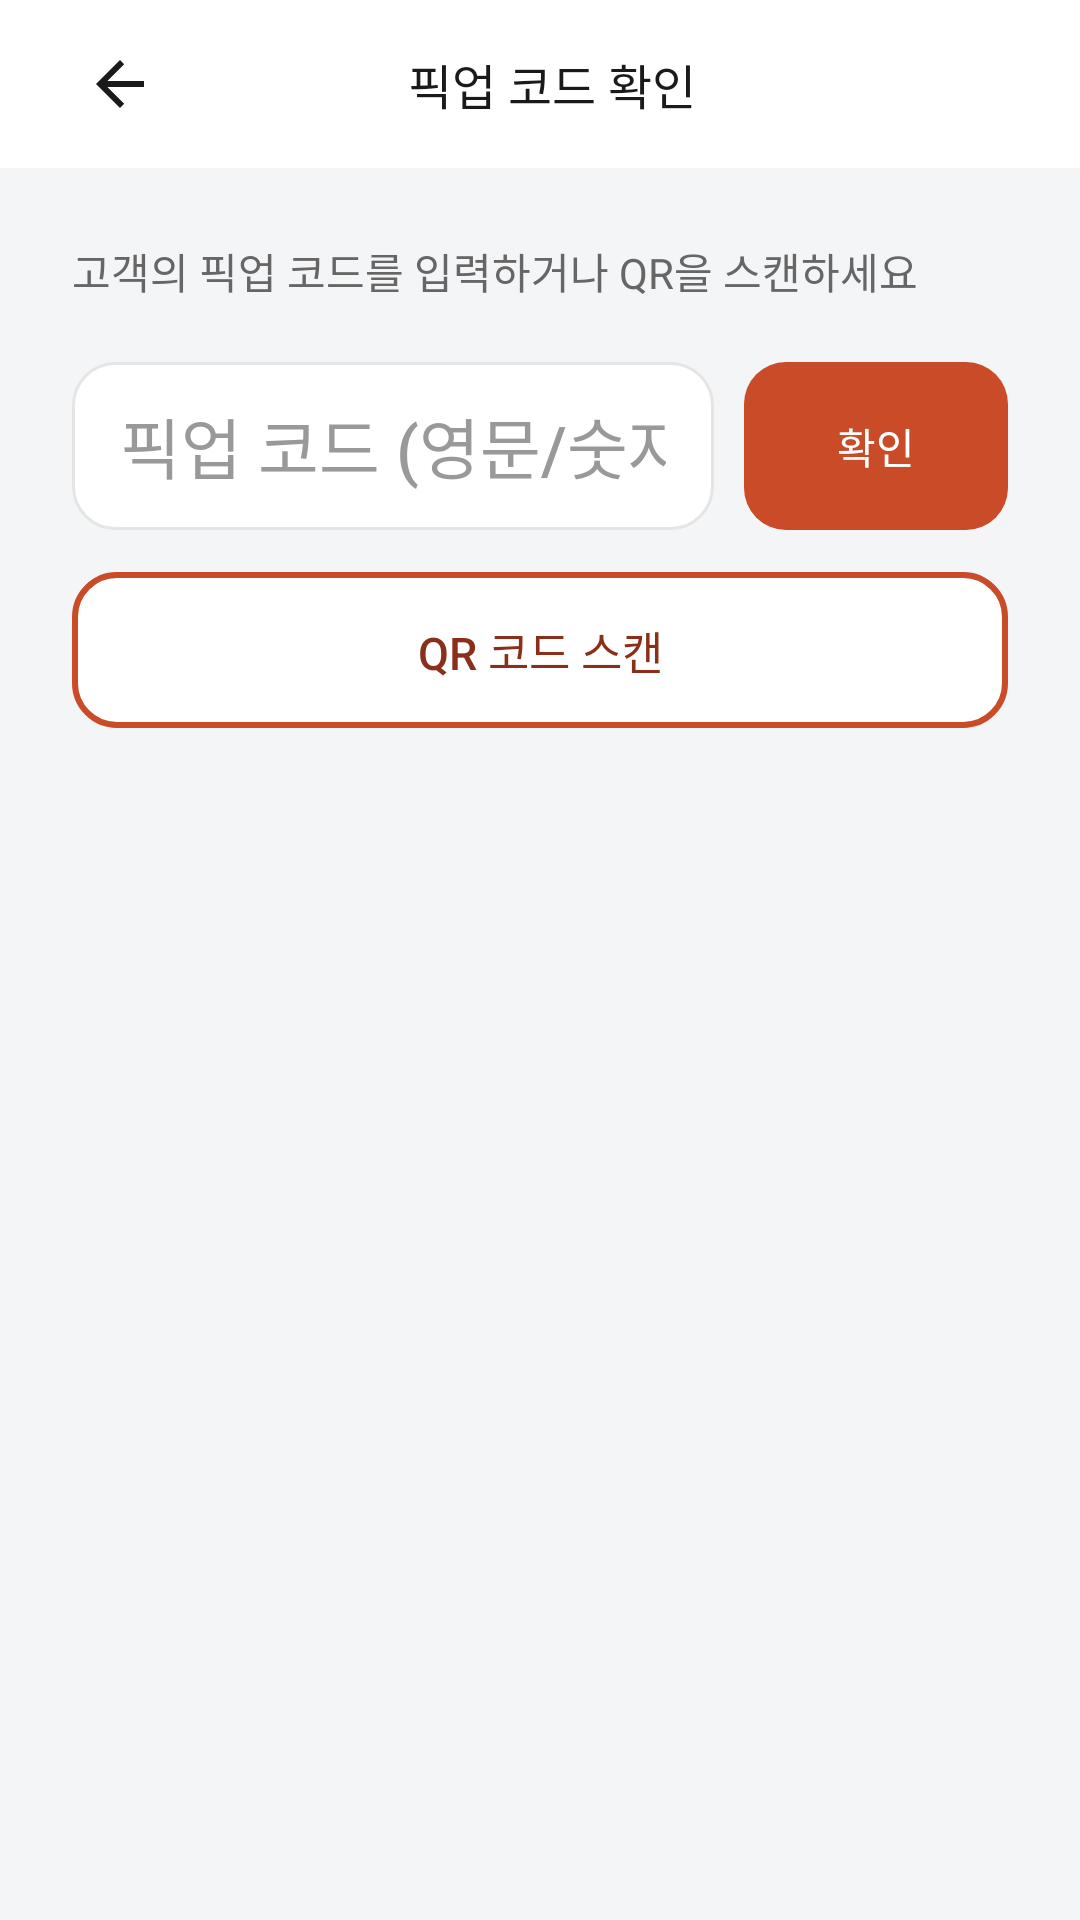

Write the Android layout XML for this screen, with the resource values it uses.
<!-- AndroidManifest.xml: application theme Theme.Deuktemsiru_seller -->
<!-- res/layout/activity_pickup_verify.xml -->
<?xml version="1.0" encoding="utf-8"?>
<ScrollView
    xmlns:android="http://schemas.android.com/apk/res/android"
    xmlns:app="http://schemas.android.com/apk/res-auto"
    android:layout_width="match_parent"
    android:layout_height="match_parent"
    android:background="@color/surface"
    android:fillViewport="true">

    <LinearLayout
        android:layout_width="match_parent"
        android:layout_height="wrap_content"
        android:orientation="vertical">

        
        <LinearLayout
            android:layout_width="match_parent"
            android:layout_height="56dp"
            android:orientation="horizontal"
            android:gravity="center_vertical"
            android:paddingHorizontal="16dp"
            android:background="@color/white">

            <ImageButton
                android:id="@+id/btn_back"
                android:layout_width="48dp"
                android:layout_height="48dp"
                android:src="@drawable/abc_ic_ab_back_material"
                app:tint="@color/text"
                android:background="?attr/selectableItemBackgroundBorderless"
                android:padding="12dp"
                android:scaleType="fitCenter"
                android:contentDescription="뒤로가기" />

            <TextView
                android:layout_width="0dp"
                android:layout_height="wrap_content"
                android:layout_weight="1"
                android:gravity="center"
                android:text="픽업 코드 확인"
                android:textSize="16sp"
                android:textColor="@color/text"
                android:fontFamily="sans-serif-medium" />

            <View
                android:layout_width="40dp"
                android:layout_height="40dp" />

        </LinearLayout>

        
        <LinearLayout
            android:layout_width="match_parent"
            android:layout_height="wrap_content"
            android:orientation="vertical"
            android:padding="24dp">

            <TextView
                android:layout_width="wrap_content"
                android:layout_height="wrap_content"
                android:text="고객의 픽업 코드를 입력하거나 QR을 스캔하세요"
                android:textSize="14sp"
                android:textColor="@color/text_sub"
                android:layout_marginBottom="20dp" />

            
            <LinearLayout
                android:layout_width="match_parent"
                android:layout_height="wrap_content"
                android:orientation="horizontal"
                android:gravity="center_vertical">

                <EditText
                    android:id="@+id/et_pickup_code"
                    android:layout_width="0dp"
                    android:layout_height="56dp"
                    android:layout_weight="1"
                    android:background="@drawable/bg_card_white"
                    android:hint="픽업 코드 (영문/숫자 6자리)"
                    android:digits="0123456789ABCDEFGHIJKLMNOPQRSTUVWXYZabcdefghijklmnopqrstuvwxyz"
                    android:inputType="textCapCharacters|textVisiblePassword"
                    android:maxLength="6"
                    android:paddingHorizontal="16dp"
                    android:singleLine="true"
                    android:textColor="@color/text"
                    android:textColorHint="@color/text_muted"
                    android:textSize="22sp"
                    android:fontFamily="sans-serif-medium"
                    android:gravity="center" />

                <Button
                    android:id="@+id/btn_verify"
                    android:layout_width="wrap_content"
                    android:layout_height="56dp"
                    android:layout_marginStart="10dp"
                    android:background="@drawable/bg_button_primary"
                    android:backgroundTint="@null"
                    android:insetTop="0dp"
                    android:insetBottom="0dp"
                    android:stateListAnimator="@null"
                    android:text="확인"
                    android:textColor="#FFFFFF"
                    android:textSize="14sp" />

            </LinearLayout>

            <TextView
                android:id="@+id/btn_scan_qr"
                android:layout_width="match_parent"
                android:layout_height="52dp"
                android:layout_marginTop="14dp"
                android:background="@drawable/bg_button_outline_orange"
                android:clickable="true"
                android:focusable="true"
                android:foreground="?attr/selectableItemBackground"
                android:gravity="center"
                android:text="QR 코드 스캔"
                android:textColor="@color/primary_dark"
                android:textSize="15sp"
                android:fontFamily="sans-serif-medium" />

            
            <TextView
                android:id="@+id/tv_verify_status"
                android:layout_width="match_parent"
                android:layout_height="wrap_content"
                android:layout_marginTop="16dp"
                android:textSize="15sp"
                android:fontFamily="sans-serif-medium"
                android:gravity="center"
                android:visibility="gone" />

            
            <LinearLayout
                android:id="@+id/card_result"
                android:layout_width="match_parent"
                android:layout_height="wrap_content"
                android:orientation="vertical"
                android:background="@drawable/bg_card_white"
                android:padding="16dp"
                android:layout_marginTop="16dp"
                android:visibility="gone">

                <TextView
                    android:id="@+id/tv_result_title"
                    android:layout_width="wrap_content"
                    android:layout_height="wrap_content"
                    android:text="주문 확인됨"
                    android:textSize="15sp"
                    android:textColor="@color/text"
                    android:fontFamily="sans-serif-medium"
                    android:layout_marginBottom="6dp" />

                <TextView
                    android:id="@+id/tv_result_customer_name"
                    android:layout_width="wrap_content"
                    android:layout_height="wrap_content"
                    android:textSize="13sp"
                    android:textColor="@color/text_sub"
                    android:layout_marginBottom="6dp" />

                <TextView
                    android:id="@+id/tv_result_order_number"
                    android:layout_width="wrap_content"
                    android:layout_height="wrap_content"
                    android:textSize="13sp"
                    android:textColor="@color/text_sub" />

                <TextView
                    android:id="@+id/tv_result_items"
                    android:layout_width="wrap_content"
                    android:layout_height="wrap_content"
                    android:layout_marginTop="4dp"
                    android:textSize="13sp"
                    android:textColor="@color/text_sub" />

                <TextView
                    android:id="@+id/tv_result_amount"
                    android:layout_width="wrap_content"
                    android:layout_height="wrap_content"
                    android:layout_marginTop="4dp"
                    android:textSize="14sp"
                    android:textColor="@color/text"
                    android:fontFamily="sans-serif-medium" />

                <Button
                    android:id="@+id/btn_complete"
                    android:layout_width="match_parent"
                    android:layout_height="48dp"
                    android:layout_marginTop="14dp"
                    android:background="@drawable/bg_button_primary"
                    android:backgroundTint="@null"
                    android:insetTop="0dp"
                    android:insetBottom="0dp"
                    android:stateListAnimator="@null"
                    android:text="픽업 완료 처리"
                    android:textColor="#FFFFFF"
                    android:textSize="14sp"
                    android:fontFamily="sans-serif-medium" />

            </LinearLayout>

            
            <LinearLayout
                android:id="@+id/card_completed"
                android:layout_width="match_parent"
                android:layout_height="wrap_content"
                android:orientation="vertical"
                android:background="@drawable/bg_card_white"
                android:padding="16dp"
                android:layout_marginTop="16dp"
                android:visibility="gone">

                <TextView
                    android:layout_width="wrap_content"
                    android:layout_height="wrap_content"
                    android:text="🎉 픽업 완료!"
                    android:textSize="15sp"
                    android:textColor="#2E7D32"
                    android:fontFamily="sans-serif-medium"
                    android:layout_marginBottom="12dp" />

                <LinearLayout
                    android:layout_width="match_parent"
                    android:layout_height="wrap_content"
                    android:orientation="horizontal"
                    android:gravity="center_vertical">

                    <TextView
                        android:id="@+id/tv_completed_emoji"
                        android:layout_width="44dp"
                        android:layout_height="44dp"
                        android:gravity="center"
                        android:textSize="26sp"
                        android:background="@drawable/bg_rounded_muted"
                        android:layout_marginEnd="12dp" />

                    <LinearLayout
                        android:layout_width="0dp"
                        android:layout_height="wrap_content"
                        android:layout_weight="1"
                        android:orientation="vertical">

                        <TextView
                            android:id="@+id/tv_completed_name"
                            android:layout_width="wrap_content"
                            android:layout_height="wrap_content"
                            android:textSize="14sp"
                            android:textColor="@color/text"
                            android:fontFamily="sans-serif-medium" />

                        <TextView
                            android:id="@+id/tv_completed_status"
                            android:layout_width="wrap_content"
                            android:layout_height="wrap_content"
                            android:text="픽업 완료"
                            android:textSize="12sp"
                            android:textColor="#2E7D32"
                            android:layout_marginTop="2dp" />

                    </LinearLayout>

                    <TextView
                        android:id="@+id/tv_completed_amount"
                        android:layout_width="wrap_content"
                        android:layout_height="wrap_content"
                        android:textSize="14sp"
                        android:textColor="@color/text"
                        android:fontFamily="sans-serif-medium" />

                </LinearLayout>

            </LinearLayout>

        </LinearLayout>

    </LinearLayout>

</ScrollView>
<!-- resources referenced by this layout -->
<resources>
  <color name="primary_dark">#FF8A2F19</color>
  <color name="surface">#FFF4F5F7</color>
  <color name="text">#FF1A1A1A</color>
  <color name="text_muted">#FF999999</color>
  <color name="text_sub">#FF666666</color>
  <color name="white">#FFFFFFFF</color>
  <!-- drawable bg_button_outline_orange (drawable) -->
  <?xml version="1.0" encoding="utf-8"?>
  <shape xmlns:android="http://schemas.android.com/apk/res/android"
      android:shape="rectangle">
      <solid android:color="#FFFFFF" />
      <stroke android:width="2dp" android:color="@color/primary" />
      <corners android:radius="14dp" />
  </shape>
  <!-- drawable bg_button_primary (drawable) -->
  <?xml version="1.0" encoding="utf-8"?>
  
  <shape xmlns:android="http://schemas.android.com/apk/res/android"
      android:shape="rectangle">
      <solid android:color="@color/primary" />
      <corners android:radius="14dp" />
  </shape>
  <!-- drawable bg_card_white (drawable) -->
  <?xml version="1.0" encoding="utf-8"?>
  
  <shape xmlns:android="http://schemas.android.com/apk/res/android"
      android:shape="rectangle">
      <solid android:color="#FFFFFF" />
      <stroke android:width="1dp" android:color="#E5E5E5" />
      <corners android:radius="14dp" />
  </shape>
  <style name="Theme.Deuktemsiru_seller" parent="Base.Theme.Deuktemsiru_seller" />
  <color name="primary">#FFC94B28</color>
  <style name="Base.Theme.Deuktemsiru_seller" parent="Theme.Material3.Light.NoActionBar">
          <item name="colorPrimary">@color/primary</item>
          <item name="colorPrimaryVariant">@color/primary_dark</item>
          <item name="colorOnPrimary">@color/white</item>
          <item name="colorSurface">@color/surface</item>
          <item name="android:colorBackground">@color/surface</item>
          <item name="android:fontFamily">sans-serif</item>
          <item name="bottomNavigationStyle">@style/Widget.App.BottomNav</item>
      </style>
  <style name="Widget.App.BottomNav" parent="Widget.Material3.BottomNavigationView">
          <item name="itemIconTint">@color/bottom_nav_color</item>
          <item name="itemTextColor">@color/bottom_nav_color</item>
          <item name="itemActiveIndicatorStyle">@style/Widget.App.ActiveIndicator</item>
      </style>
  <style name="Widget.App.ActiveIndicator" parent="Widget.Material3.BottomNavigationView.ActiveIndicator">
          <item name="android:color">@color/primary_light</item>
      </style>
  <color name="primary_light">#FFFFE7DE</color>
</resources>
